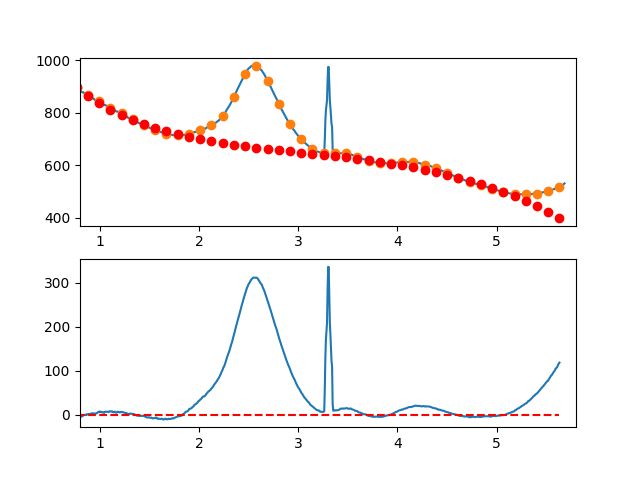

The table this chart was drawn from, first rows:
7.660095065371018697e-01, -7.219483720555786022e+00
7.716692588143090337e-01, -6.926656673029924605e+00
7.773290110915161977e-01, -5.658331071291286207e+00
7.829887633687233617e-01, -5.590304716171203836e+00
7.886485156459305257e-01, -4.560375408499567129e+00
7.943082679231376897e-01, -4.545340949107526285e+00
7.999680202003448537e-01, -3.430999138825200134e+00
8.056277724775520177e-01, -4.660147778483633374e+00
8.112875247547591817e-01, -3.638584668913154019e+00
8.169472770319663457e-01, -3.709107610944556654e+00
8.226070293091735097e-01, -3.014514405408135644e+00
8.282667815863807848e-01, -2.403602853134771067e+00
8.339265338635878377e-01, -5.131707549550128533e-01
8.395862861407951128e-01, -3.040159116992526833e-01
8.452460384180022768e-01, 1.570638758015547864e-01
8.509057906952094408e-01, 1.082708067167459376e-01
8.565655429724164938e-01, -5.191929197834497245e-01
8.622252952496237688e-01, 7.268748954693364794e-01
8.678850475268309328e-01, 2.606764516453949909e-01
8.735447998040380968e-01, 1.455413947913484662e+00
8.792045520812451498e-01, 1.341289583443085576e+00
8.848643043584524248e-01, 1.855505557404057981e+00
8.905240566356595888e-01, 1.657264068965218939e+00
8.961838089128667528e-01, 9.467673172963486650e-01
9.018435611900738058e-01, 1.382217501566628926e+00
9.075033134672810808e-01, 2.844816820945879954e+00
9.131630657444882448e-01, 2.628767474603023402e+00
9.188228180216954089e-01, 2.753271661707799467e+00
9.244825702989024618e-01, 3.916531581429126163e+00
9.301423225761097369e-01, 3.666749432936853736e+00
9.358020748533169009e-01, 3.116127415400342215e+00
9.414618271305239539e-01, 2.951867727988883416e+00
9.471215794077312289e-01, 2.848172569871849191e+00
9.527813316849383929e-01, 2.851244140218796019e+00
9.584410839621455569e-01, 3.443284638198861103e+00
9.641008362393528319e-01, 3.046496262981804648e+00
9.697605885165598849e-01, 4.086081213736633799e+00
9.754203407937670489e-01, 4.713241689633150600e+00
9.810800930709743239e-01, 5.870179889840528631e+00
9.867398453481812659e-01, 6.913098013528042429e+00
9.923995976253885409e-01, 7.267198259865267573e+00
9.980593499025957049e-01, 5.963667441473148756e+00
1.003719102179802869e+00, 7.554630824778314491e+00
1.009378854457010144e+00, 7.101198289659237162e+00
1.015038606734217197e+00, 6.219479715994111757e+00
1.020698359011424472e+00, 5.547584983661181468e+00
1.026358111288631525e+00, 5.994623972538306589e+00
1.032017863565838578e+00, 6.136706562504514295e+00
1.037677615843045853e+00, 5.082942633437255608e+00
1.043337368120253128e+00, 4.486442065215442199e+00
1.048997120397460181e+00, 5.979314737717118078e+00
1.054656872674667456e+00, 7.022670530820505519e+00
1.060316624951874509e+00, 7.164619324403588507e+00
1.065976377229081784e+00, 7.212270998345388762e+00
1.071636129506288837e+00, 7.136735432523437339e+00
1.077295881783495890e+00, 7.168122506816189343e+00
1.082955634060703165e+00, 6.692542101102390006e+00
1.088615386337910440e+00, 6.223104095259486712e+00
1.094275138615117493e+00, 7.892918369166068260e+00
1.099934890892324768e+00, 8.290094802700991750e+00
1.105594643169532043e+00, 7.886743275741537218e+00
... 809 more rows
